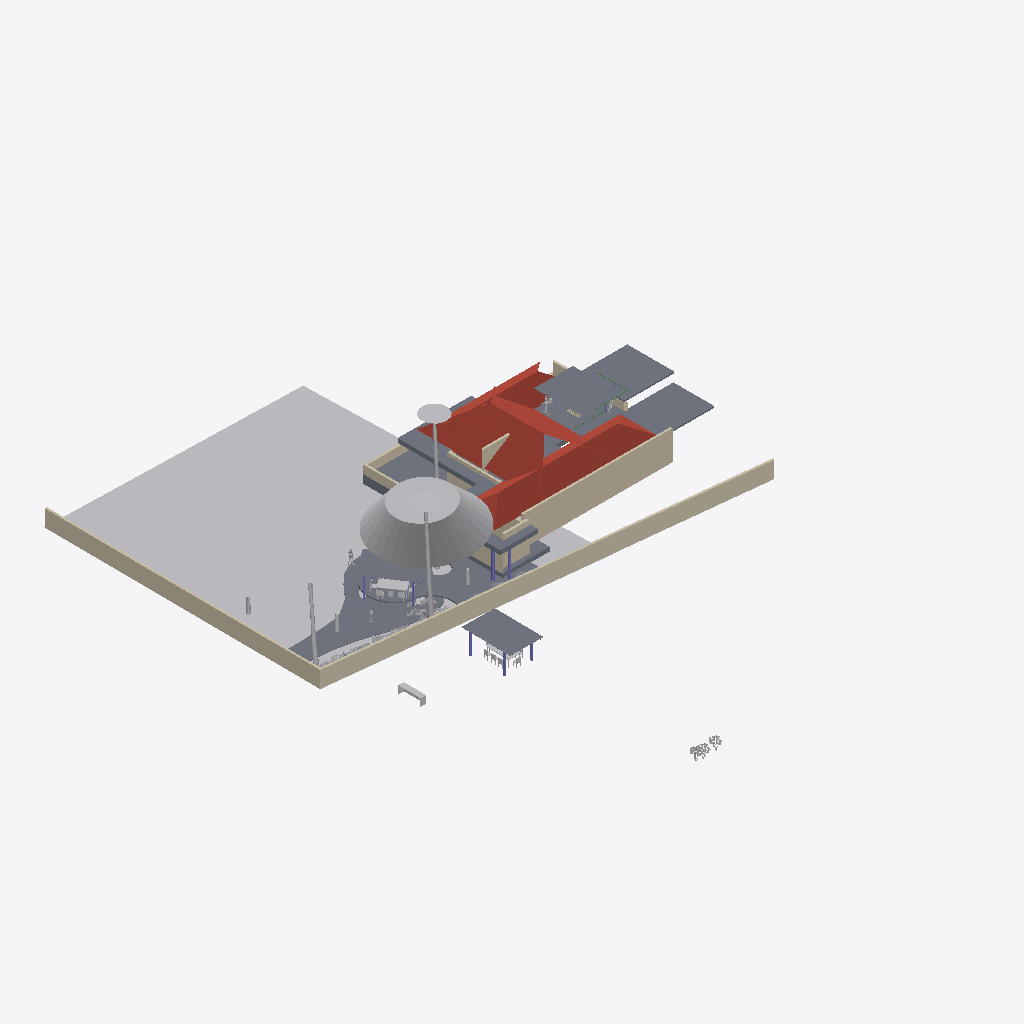
Isometric view of an IFC building model (IFC-SPF (STEP), schema IFC4X3, length unit metre), seen from the south-west, elements coloured by IFC class: 30 other elements (light grey), 18 slabs (grey), 12 walls (beige), 7 columns (violet), 4 roofs (red-brown), 3 beams (green).
Extent 44.8 m × 57.9 m × 10.9 m (x, y, z). Storeys (6): GF at 0.00 m; FF at 0.00 m; OPT 2 at 0.00 m; 00 at 0.00 m; OPT 1 at 0.00 m; Extras at 0.00 m. Elements (240): 50 IfcWall, 48 IfcGeographicElement, 40 IfcBeam, 25 IfcSlab, 20 IfcSystemFurnitureElement, 18 IfcFurniture, 16 IfcColumn, 6 IfcBuildingElementProxy, 6 IfcCovering, 5 IfcLightFixture, 3 IfcDuctSegment, 2 IfcSanitaryTerminal.

HEADER;
FILE_DESCRIPTION(('ViewDefinition[DesignTransferView]'),'2;1');
FILE_NAME('Sunil.ifc','2026-08-20T16:29:27+05:30',(''),(''),'IfcOpenShell 0.8.5','Bonsai 0.8.5','Nobody');
FILE_SCHEMA(('IFC4X3'));
ENDSEC;
DATA;
#1=IFCPROJECT('0YzrsP2P1BpQV7dw9$7Vds',$,'My Project',$,$,$,$,(#14,#26),#9);
#31=IFCSITE('1CxhM3SXHADwOeJenRe8Ym',$,'My Site',$,$,#54,$,$,$,(8,54,48,200000),(76,36,57,100000),$,$,$);
#37=IFCBUILDING('2BCbE9kGrAPx1bgNwlSVKz',$,'My Building',$,$,#60,$,$,$,$,$,$);
#43=IFCBUILDINGSTOREY('3j7blbBZv0pgPcwV0SKpOg',$,'GF',$,$,#28579,$,$,$,$);
#1756=IFCBUILDINGSTOREY('2AS214sF109xsWE6gedJVw',$,'FF',$,$,#28504,$,$,$,$);
#23799=IFCBUILDINGSTOREY('2CWyiNdLj2zPuOWGRPC8X3',$,'OPT 2',$,$,#23814,$,$,$,$);
#25316=IFCBUILDINGSTOREY('1D0HOk$Zb8axs$Dhu_zyVV',$,'00',$,$,#25331,$,$,$,$);
#25820=IFCBUILDINGSTOREY('0u9kcYiOr9T9Pf4GmNI4xC',$,'OPT 1',$,$,#25835,$,$,$,$);
#26017=IFCBUILDINGSTOREY('02U5$P_zz6RQP1d7J_vGR5',$,'Extras',$,$,#26032,$,$,$,$);
#20352=IFCGEOGRAPHICELEMENT('0lLUJaXkXAmhsoRTXl$zoW',$,'Grass',$,$,#25377,#20353,$,.VEGETATION.);
#16927=IFCWALL('2pn2eNEJj5aObSoLAYft_w',$,'Wall',$,$,#29074,#16933,$,$);
#29940=IFCGEOGRAPHICELEMENT('3XoAL8NNzClANBM_OFV1e2',$,'Tree',$,$,#29941,#29946,$,.VEGETATION.);
#12728=IFCSLAB('31B3U3DFr6kQynao8S4BML',$,'Plane',$,$,#28559,#12734,$,.ROOF.);
#22170=IFCWALL('3zR1YV36f0Rubv1JX9OJDH',$,'Wall',$,$,#29079,#22181,$,$);
#12704=IFCSLAB('19P522yKz3YxJrzniRmYRW',$,'Plane',$,$,#28554,#12710,$,.ROOF.);
#1950=IFCWALL('190qzqC$LEwvyGe6whzbD4',$,'Wall',$,$,#28699,#1961,$,$);
#16897=IFCSLAB('3a_IY8yVn1IQKjPlFcCw5C',$,'Slab',$,$,#25991,#16911,$,$);
#16722=IFCSLAB('0VU34UVVHDSAkgEDPnrXbb',$,'Slab',$,$,#28574,#16734,$,$);
#3922=IFCSLAB('3p9ucUG4L4mx1BDCY4mxYu',$,'Slab',$,$,#28519,#3933,$,$);
#14076=IFCSLAB('0QZDE_Lcb4MfGrMySLx0S5',$,'Slab',$,$,#28564,#14087,$,$);
#24044=IFCSLAB('2lQNGwDGj6TfCMHQR_Hk3k',$,'Slab',$,$,#33953,#24065,'1',$);
#12581=IFCSLAB('3GdT$KTMb0oQC9_D3jd3IE',$,'Slab',$,$,#28854,#12592,$,$);
#25163=IFCSLAB('1v7MJlelr3jAK3MNuZJp1K',$,'Slab',$,$,#31338,#25174,$,$);
#12690=IFCSLAB('3rXNNWj4r1PedbBSn7X2Fy',$,'Plane',$,$,#28549,#12696,$,.ROOF.);
#16220=IFCSLAB('1mO85J12rCbPZWs83sli9o',$,'Slab',$,$,#29014,#16231,$,$);
#1868=IFCSLAB('2FugePEy17sfor4hvvv_ks',$,'Plane',$,$,#28514,#1869,$,.ROOF.);
#23347=IFCSLAB('18a$SC9MT6Qgv2tkIkQiL4',$,'Slab',$,$,#25946,#23358,$,$);
#27476=IFCGEOGRAPHICELEMENT('0QNDI$G9rD6Qyus_ThD6SE',$,'CoconutTree',$,$,#27508,#27482,$,.NOTDEFINED.);
#16393=IFCWALL('2dbVzBwhPC8AVUSN4eqUrE',$,'Wall',$,$,#29019,#16404,$,$);
#29716=IFCGEOGRAPHICELEMENT('0lhGzZJy95VwvY1fDPlqu2',$,'CoconutTree',$,$,#30417,#29722,$,.NOTDEFINED.);
#11695=IFCSLAB('3uJhIcBEf9lhIBqmu$kK_X',$,'Slab',$,$,#28539,#11708,$,$);
#30934=IFCGEOGRAPHICELEMENT('3mVDKXt9j8L97Qw5zl3uXZ',$,'CoconutTree',$,$,#31318,#30940,$,.NOTDEFINED.);
#16816=IFCSLAB('24eydz0Wz7RwiCBv1lqGKb',$,'Slab',$,$,#29039,#16827,$,$);
#16455=IFCWALL('2g56aV9$b1WOi_uj4Q76cE',$,'Wall',$,$,#29029,#16466,$,$);
#172=IFCWALL('2VZRG5T$fAi9ZVelvzcLTv',$,'Wall',$,$,#29034,#179,$,.SOLIDWALL.);
#31079=IFCSLAB('02SEX63G5FHxcTTzr3KFpj',$,'Slab',$,$,#33601,#31090,$,$);
#22736=IFCWALL('3G6vyfuKnB1waDRMYSkwTN',$,'Wall',$,$,#29059,#22747,$,$);
#796=IFCWALL('0BEAgfJO1BGeiCw20jTCQj',$,'Wall',$,$,#28659,#802,$,$);
#22706=IFCWALL('1Mv6qAv7T3o8VGEDThbYud',$,'Wall',$,$,#29069,#22717,$,$);
#16485=IFCWALL('3caYBmk_L1tgQ9RrttKDVt',$,'Wall',$,$,#29049,#16496,$,$);
#18440=IFCFURNITURE('0$87FAEvj6jx8O9wOR10RG',$,'Furniture',$,$,#25901,#18469,$,$);
#1551=IFCSLAB('2qMzXa7sjDTv4j5DKY7vcB',$,'Slab',$,$,#28644,#1562,$,$);
#3946=IFCWALL('3KCMvS12z2ewTABhQKFQNU',$,'Wall',$,$,#28694,#3957,$,$);
#16628=IFCWALL('2ORyZxWoH8JOx5gs_YtEKl',$,'Wall',$,$,#29024,#16639,$,$);
#30789=IFCSLAB('2mwd2uKtrBQwfHL8gGpmWj',$,'Slab',$,$,#31348,#30800,$,$);
#23099=IFCSYSTEMFURNITUREELEMENT('1adoGFBTr92PCWBGAkKKpc',$,'SystemFurnitureElement',$,$,#29089,#23111,$,$);
#23877=IFCFURNITURE('38Lo6tSYjCpelPk77UJIXl',$,'Furniture',$,$,#31273,#23890,$,$);
#31630=IFCCOLUMN('3C739Flun3RwIMclwVD19A',$,'Column',$,$,#31681,#31641,$,$);
#26644=IFCGEOGRAPHICELEMENT('2SquXkLlHC19iubNUs_faM',$,'GeographicElement',$,$,#27283,#26657,$,$);
#30819=IFCSLAB('2_9bwo_QLAKQcHFBPuKsoD',$,'Slab',$,$,#31333,#30830,$,$);
#30767=IFCSLAB('0cC_SQ2l58QAQh9VBjT4wq',$,'Slab',$,$,#31343,#30778,$,$);
#31652=IFCCOLUMN('3Bu$O4fIP3QRqBcDDY4oXW',$,'Column',$,$,#31686,#31663,$,$);
#26618=IFCGEOGRAPHICELEMENT('35n8rdhCDEWRASbdXVWi3U',$,'GeographicElement',$,$,#27278,#26631,$,$);
#28225=IFCGEOGRAPHICELEMENT('3897rmH8H3qOQf3oGT4$6V',$,'Rambuttan',$,$,#30533,#28231,$,.NOTDEFINED.);
#28197=IFCGEOGRAPHICELEMENT('1_$k8pXWb6LhAv4QT0TYa0',$,'Shrub',$,$,#30432,#28203,$,.NOTDEFINED.);
#26670=IFCGEOGRAPHICELEMENT('33sN99foXAhhY0PTwRXyxM',$,'GeographicElement',$,$,#27288,#26683,$,$);
#27469=IFCGEOGRAPHICELEMENT('0w6BY5Z$r81B6$d04UA2Rn',$,'Tree',$,$,#27475,#27470,$,.NOTDEFINED.);
#24681=IFCCOLUMN('1V5bu30jf8KOsWu$Fo33pC',$,'Column',$,$,#31213,#24692,$,$);
#25141=IFCCOLUMN('2ByX7zUKT6ee9w5$xLIZOJ',$,'Column',$,$,#31218,#25152,$,$);
#10848=IFCBUILDINGELEMENTPROXY('0vmtFliWb8AvhfUKgI4hUG',$,'BuildingElementProxy',$,$,#28529,#10884,$,$);
#22116=IFCBUILDINGELEMENTPROXY('0CkOF0RBbC78bmdSs$rFA5',$,'BuildingElementProxy',$,$,#33636,#22129,$,$);
#30736=IFCSLAB('3ApLy3e2TC9xPxoBE4VHgD',$,'Slab',$,$,#30737,#30747,$,$);
#23252=IFCSYSTEMFURNITUREELEMENT('2TrWdVSNv6xwqajgz7pPQQ',$,'SystemFurnitureElement',$,$,#29084,#23263,$,$);
#24637=IFCCOLUMN('1vFwW3hE55yuO4yVZBgE5v',$,'Column',$,$,#31203,#24648,$,$);
#19027=IFCCOLUMN('2Fmq3svEH6zO5VXNRf1ogx',$,'Column',$,$,#25916,#19038,$,$);
#23933=IFCFURNITURE('3vdq8PjzLDnwDLC0NqJYsk',$,'Furniture',$,$,#31313,#23946,$,$);
#18911=IFCCOLUMN('09KfeB8NP4T9RqYZz3Zm4x',$,'Column',$,$,#25981,#18923,$,$);
#18508=IFCFURNITURE('3a63E5TSL7yfajfTyefyOC',$,'Furniture',$,$,#25871,#18521,$,$);
#27035=IFCGEOGRAPHICELEMENT('3viA6O9FH4JBEAGeF24AKg',$,'GeographicElement',$,$,#27216,#27048,$,$);
#18403=IFCFURNITURE('2vNvhTGXv638DoT7y1R_aI',$,'Furniture',$,$,#25861,#18412,$,$);
#23891=IFCFURNITURE('1VWio78FL1dPX4dTKrGzkB',$,'Furniture',$,$,#31298,#23904,$,$);
#23074=IFCSYSTEMFURNITUREELEMENT('22ZV7OGkDAuQiqgD5n8Y2Q',$,'SystemFurnitureElement',$,$,#29099,#23085,$,$);
#23815=IFCFURNITURE('3Ty75aWWv5Bv8fP$JwUPD6',$,'Furniture',$,$,#31278,#23828,$,$);
#27217=IFCGEOGRAPHICELEMENT('3Y0F3pmt5F2edcL5AoTpP5',$,'GeographicElement',$,$,#27308,#27230,$,$);
#18482=IFCFURNITURE('1p$PSeghPCnRu74uTcqj8K',$,'Furniture',$,$,#25866,#18495,$,$);
#23829=IFCFURNITURE('0c_li5Bin2Bf3SgOmni$9k',$,'Furniture',$,$,#31283,#23842,$,$);
#12533=IFCBEAM('0qhF7ws1z5QeW0nuwu_Nib',$,'Beam',$,$,#28849,#12544,$,$);
#18602=IFCFURNITURE('3jDmRFbJDB4B8Ce2jXcLbU',$,'Furniture',$,$,#25891,#18615,$,$);
#23152=IFCSYSTEMFURNITUREELEMENT('3tR0NHryf2YPGsGljVSt56',$,'SystemFurnitureElement',$,$,#29094,#23163,$,$);
#11135=IFCBUILDINGELEMENTPROXY('06mirac4X24edMCpeQjZLB',$,'BuildingElementProxy',$,$,#28534,#11148,$,$);
#13838=IFCSLAB('22kWjMEYjDBxPOm_nlyUqF',$,'Slab',$,$,#30818,#13849,$,$);
#12506=IFCBEAM('3wOTJIDcXDTeSP0WuohFR3',$,'Beam',$,$,#28859,#12517,$,$);
#12252=IFCBEAM('2TwwGrXSL0HOstsYv2poJJ',$,'Beam',$,$,#28759,#12263,$,$);
ENDSEC;
